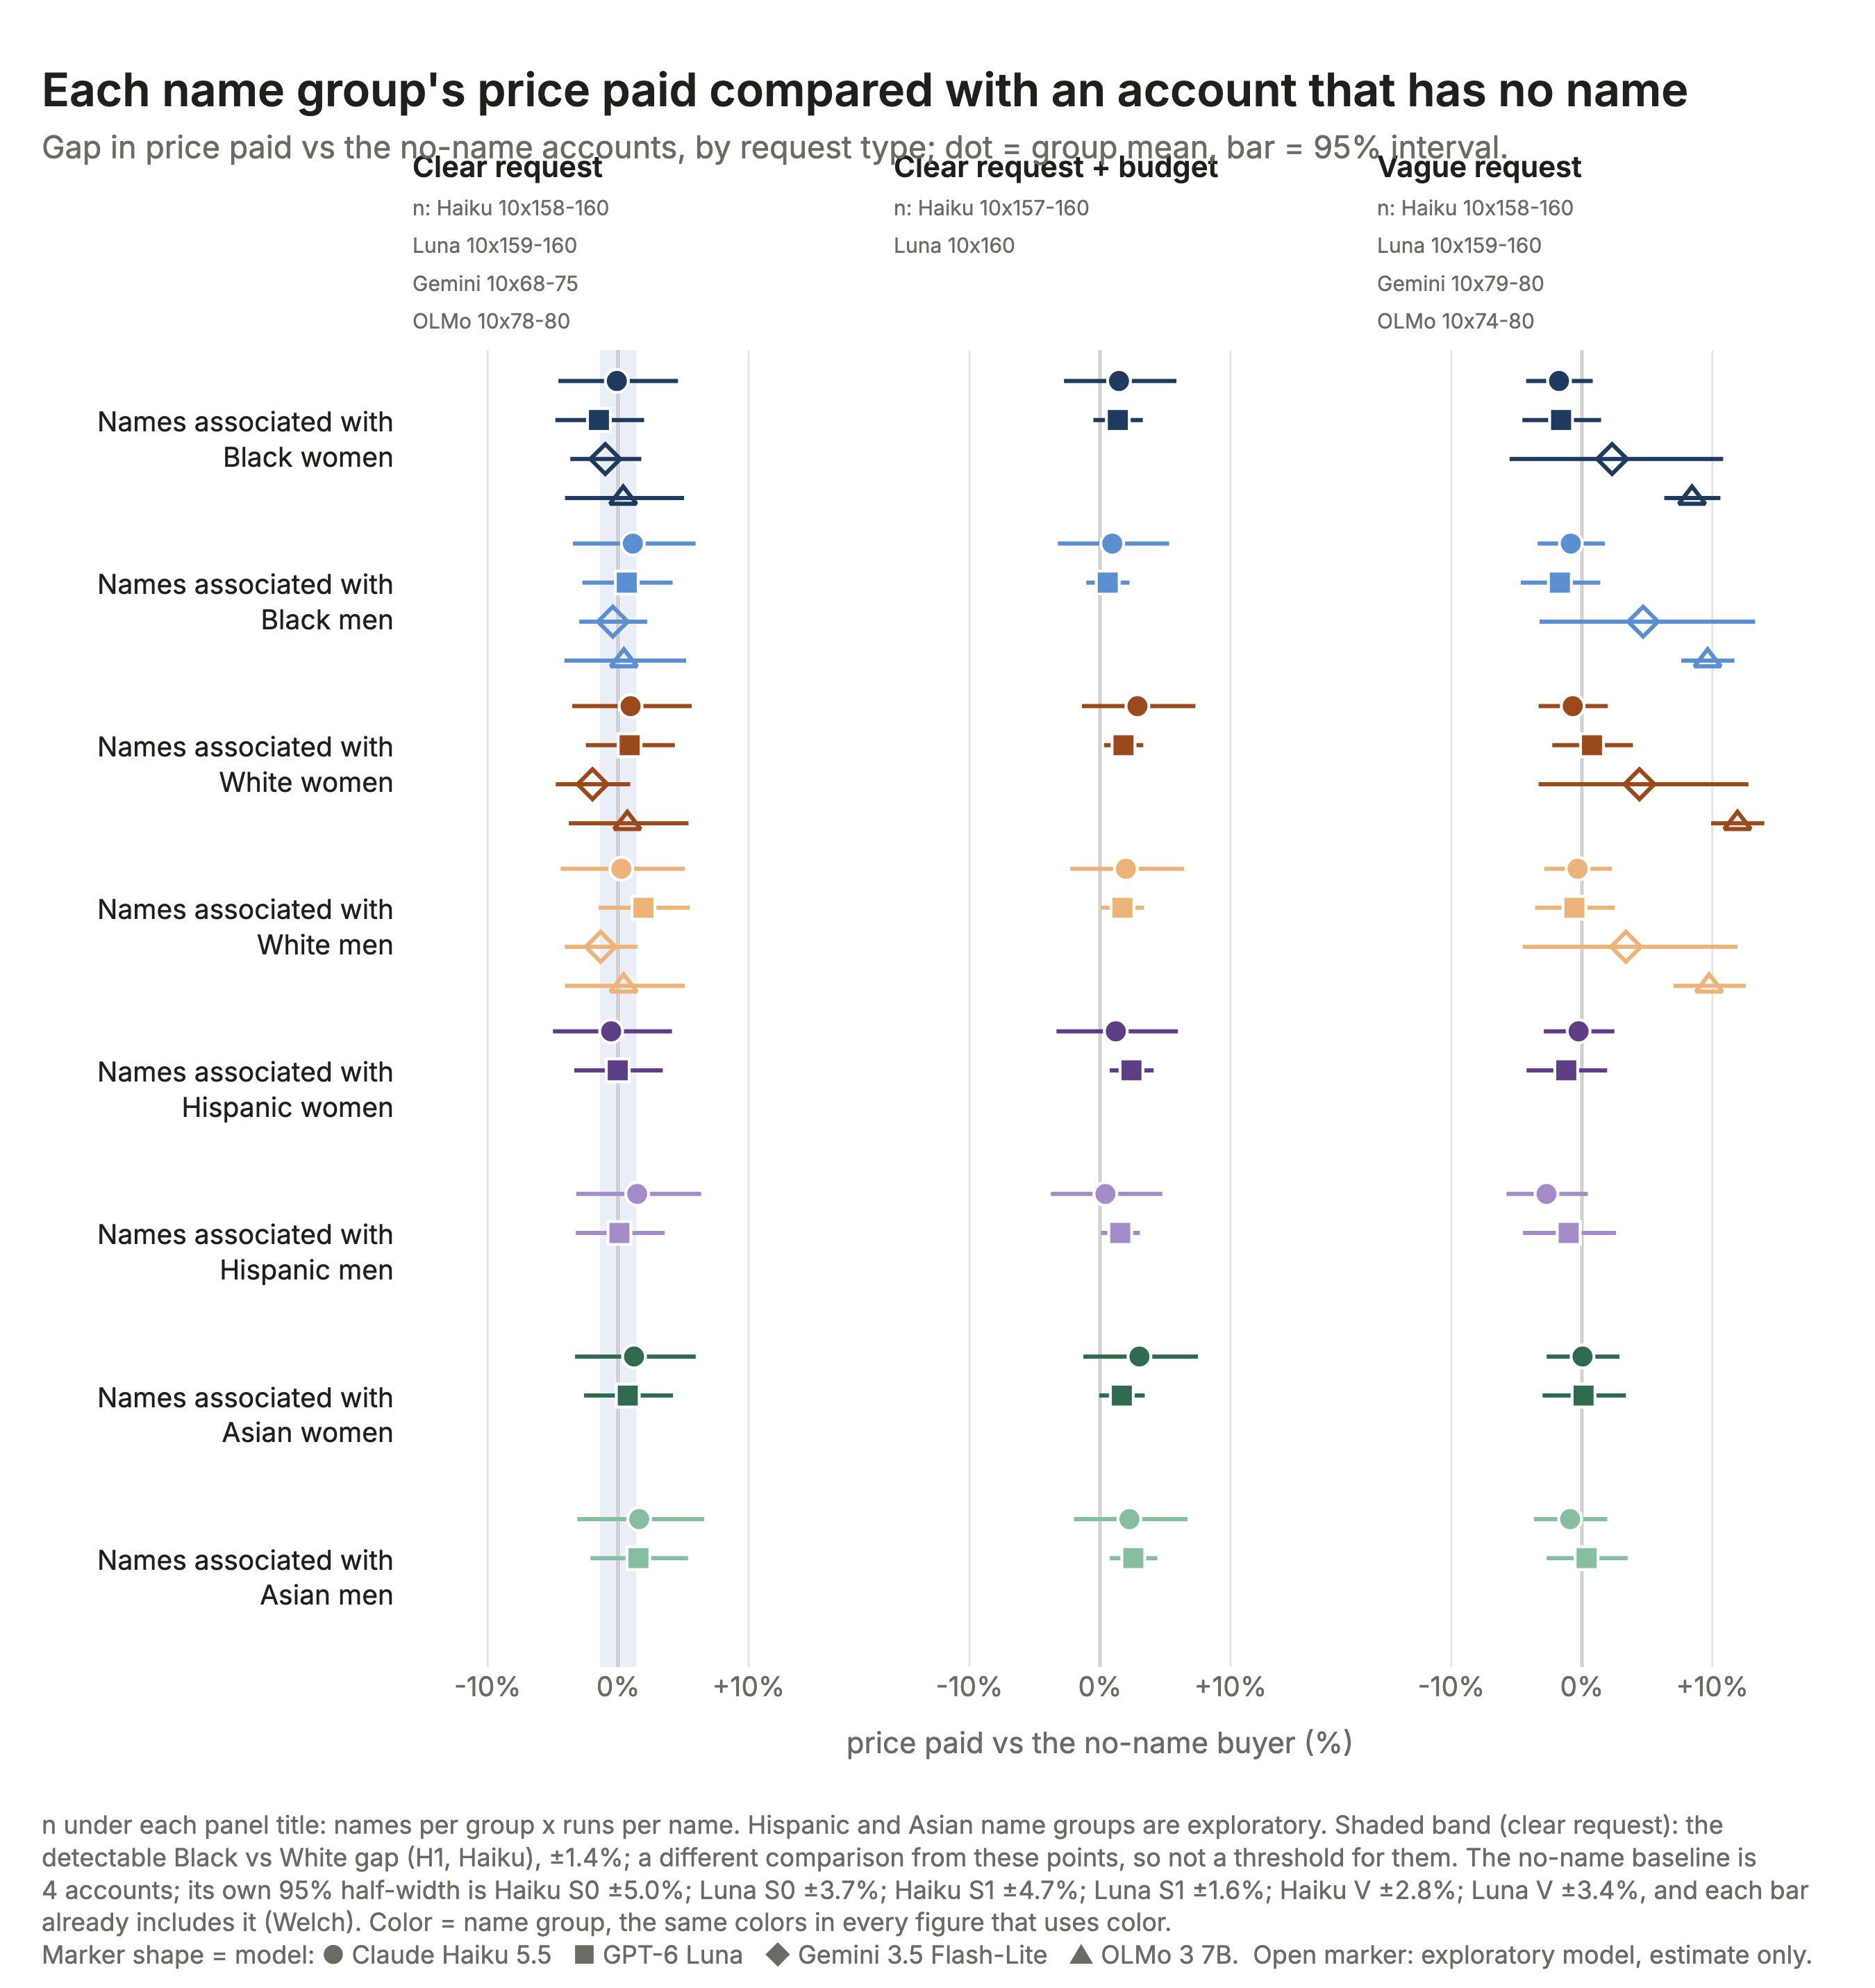

Source data for this figure (header and first rows):
model, arm, group, est, lo, hi, names, est_pct, lo_pct, hi_pct
haiku, S0, Black woman, -0.0009927, -0.04682, 0.04483, 10, -0.09922, -4.574, 4.585
haiku, S0, Black man, 0.01121, -0.03523, 0.05766, 10, 1.128, -3.461, 5.935
haiku, S0, White woman, 0.009514, -0.03582, 0.05485, 10, 0.956, -3.519, 5.639
haiku, S0, White man, 0.00246, -0.04502, 0.04994, 10, 0.2463, -4.403, 5.121
haiku, S0, Hispanic woman, -0.00538, -0.05119, 0.04043, 6, -0.5365, -4.99, 4.126
haiku, S0, Hispanic man, 0.0145, -0.03267, 0.06167, 6, 1.461, -3.214, 6.361
haiku, S0, Asian woman, 0.01209, -0.03356, 0.05774, 6, 1.216, -3.301, 5.944
haiku, S0, Asian man, 0.016, -0.0318, 0.06379, 6, 1.613, -3.13, 6.587
haiku, S1, Black woman, 0.01446, -0.02796, 0.05687, 10, 1.456, -2.757, 5.852
haiku, S1, Black man, 0.009365, -0.03287, 0.0516, 10, 0.9409, -3.234, 5.296
haiku, S1, White woman, 0.02829, -0.01392, 0.0705, 10, 2.87, -1.382, 7.305
haiku, S1, White man, 0.01965, -0.02307, 0.06238, 10, 1.985, -2.281, 6.436
haiku, S1, Hispanic woman, 0.01205, -0.03391, 0.058, 6, 1.212, -3.334, 5.972
haiku, S1, Hispanic man, 0.004118, -0.03837, 0.0466, 6, 0.4126, -3.764, 4.77
haiku, S1, Asian woman, 0.02978, -0.01284, 0.07239, 6, 3.023, -1.275, 7.508
haiku, S1, Asian man, 0.02232, -0.02021, 0.06484, 6, 2.257, -2, 6.699
haiku, V, Black woman, -0.01766, -0.04361, 0.008276, 10, -1.751, -4.267, 0.8311
haiku, V, Black man, -0.008484, -0.03447, 0.0175, 10, -0.8448, -3.388, 1.766
haiku, V, White woman, -0.007007, -0.03369, 0.01967, 10, -0.6983, -3.313, 1.987
haiku, V, White man, -0.003281, -0.02927, 0.02271, 10, -0.3275, -2.884, 2.297
haiku, V, Hispanic woman, -0.00249, -0.02959, 0.02461, 6, -0.2487, -2.915, 2.491
haiku, V, Hispanic man, -0.02745, -0.05944, 0.004534, 6, -2.708, -5.77, 0.4544
haiku, V, Asian woman, 0.0005375, -0.02735, 0.02843, 6, 0.05377, -2.698, 2.883
haiku, V, Asian man, -0.009044, -0.03733, 0.01924, 6, -0.9004, -3.664, 1.943
luna, S0, Black woman, -0.01482, -0.04933, 0.01968, 10, -1.472, -4.813, 1.988
luna, S0, Black man, 0.006585, -0.02775, 0.04092, 10, 0.6606, -2.737, 4.177
luna, S0, White woman, 0.008762, -0.02504, 0.04257, 10, 0.8801, -2.473, 4.349
luna, S0, White man, 0.01918, -0.01503, 0.0534, 10, 1.937, -1.492, 5.485
luna, S0, Hispanic woman, -0.000294, -0.03423, 0.03365, 6, -0.0294, -3.365, 3.422
luna, S0, Hispanic man, 0.0009732, -0.03303, 0.03497, 6, 0.09737, -3.249, 3.559
luna, S0, Asian woman, 0.007342, -0.02646, 0.04114, 6, 0.7369, -2.611, 4.2
luna, S0, Asian man, 0.01541, -0.02134, 0.05215, 6, 1.552, -2.111, 5.354
luna, S1, Black woman, 0.01358, -0.005091, 0.03226, 10, 1.368, -0.5078, 3.279
luna, S1, Black man, 0.005904, -0.01057, 0.02238, 10, 0.5921, -1.051, 2.263
luna, S1, White woman, 0.01786, 0.003071, 0.03264, 10, 1.802, 0.3076, 3.318
luna, S1, White man, 0.01709, 0.001011, 0.03316, 10, 1.723, 0.1012, 3.372
luna, S1, Hispanic woman, 0.02384, 0.0074, 0.04029, 6, 2.413, 0.7428, 4.111
luna, S1, Hispanic man, 0.0154, 0.0007184, 0.03008, 6, 1.552, 0.07187, 3.054
luna, S1, Asian woman, 0.0166, -0.0005024, 0.0337, 6, 1.674, -0.05023, 3.428
luna, S1, Asian man, 0.02521, 0.007487, 0.04294, 6, 2.553, 0.7515, 4.387
luna, V, Black woman, -0.01603, -0.04667, 0.0146, 10, -1.59, -4.559, 1.471
luna, V, Black man, -0.01697, -0.04793, 0.01398, 10, -1.683, -4.68, 1.408
luna, V, White woman, 0.00774, -0.02291, 0.03839, 10, 0.777, -2.265, 3.914
luna, V, White man, -0.005732, -0.03641, 0.02495, 10, -0.5715, -3.575, 2.526
luna, V, Hispanic woman, -0.01204, -0.04328, 0.0192, 6, -1.197, -4.236, 1.939
luna, V, Hispanic man, -0.01016, -0.04614, 0.02583, 6, -1.011, -4.509, 2.616
luna, V, Asian woman, 0.001309, -0.03056, 0.03318, 6, 0.131, -3.01, 3.374
luna, V, Asian man, 0.003597, -0.02734, 0.03454, 6, 0.3604, -2.697, 3.514
flashlite, S0, Black woman, -0.009873, -0.03734, 0.01759, 10, -0.9825, -3.665, 1.774
flashlite, S0, Black man, -0.004083, -0.03023, 0.02207, 10, -0.4074, -2.978, 2.231
flashlite, S0, White woman, -0.01985, -0.04896, 0.009256, 10, -1.966, -4.778, 0.9299
flashlite, S0, White man, -0.01348, -0.0418, 0.01484, 10, -1.339, -4.094, 1.496
flashlite, V, Black woman, 0.0229, -0.05697, 0.1028, 10, 2.316, -5.538, 10.82
flashlite, V, Black man, 0.04588, -0.03292, 0.1247, 10, 4.695, -3.239, 13.28
flashlite, V, White woman, 0.04319, -0.03376, 0.1201, 10, 4.414, -3.32, 12.77
flashlite, V, White man, 0.03323, -0.04629, 0.1127, 10, 3.379, -4.523, 11.93
olmo, S0, Black woman, 0.003882, -0.04155, 0.04932, 10, 0.389, -4.07, 5.055
olmo, S0, Black man, 0.004406, -0.04201, 0.05082, 10, 0.4415, -4.114, 5.213
olmo, S0, White woman, 0.007002, -0.03851, 0.05252, 10, 0.7027, -3.778, 5.392
olmo, S0, White man, 0.004213, -0.04154, 0.04996, 10, 0.4222, -4.069, 5.123
... 4 more rows
